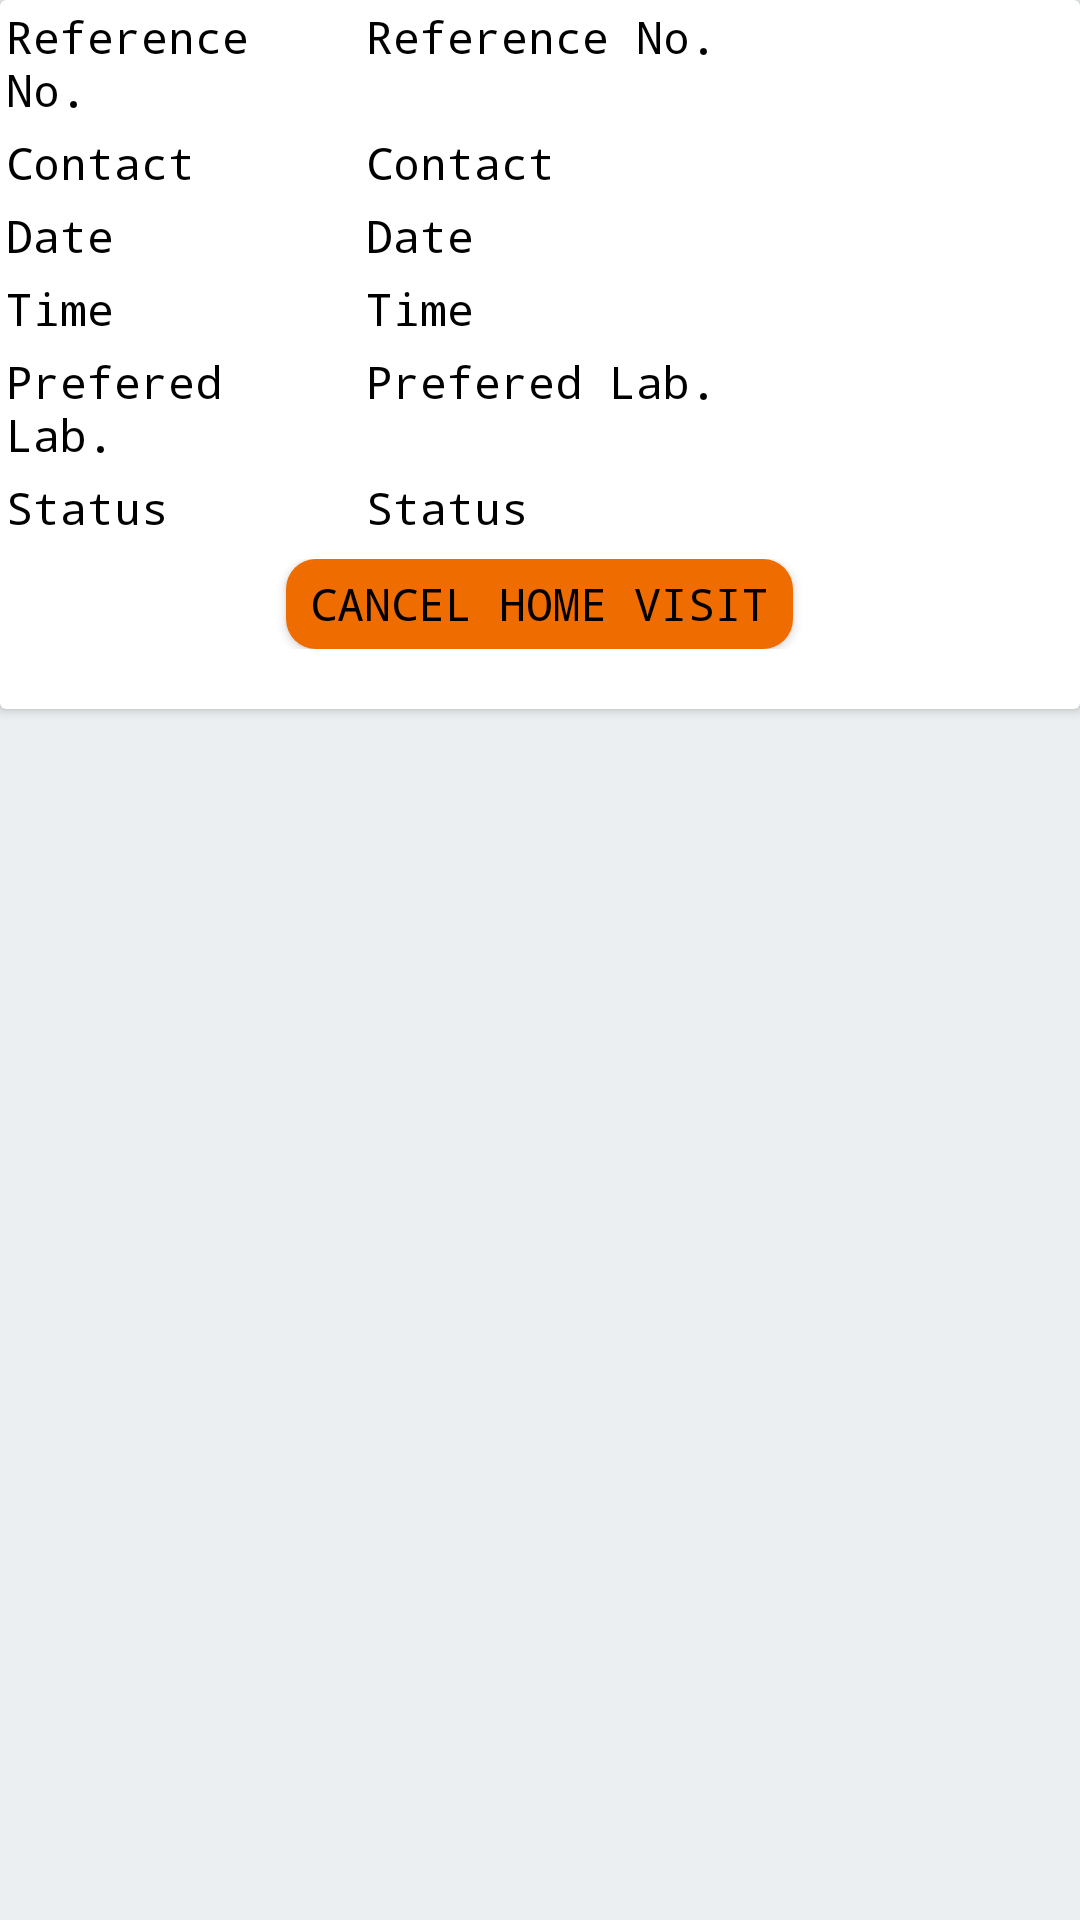

Android layout source for this screen:
<!-- AndroidManifest.xml: application theme AppTheme -->
<!-- res/layout/cancelhomevisit_item.xml -->
<?xml version="1.0" encoding="utf-8"?>
<LinearLayout xmlns:android="http://schemas.android.com/apk/res/android"
    android:orientation="vertical"
    android:layout_width="match_parent"
    android:background="@color/gray"
    android:layout_height="wrap_content">

    <android.support.v7.widget.CardView
        android:layout_width="match_parent"
        android:layout_height="wrap_content"
        android:layout_marginBottom="5dp">

        <RelativeLayout
            android:layout_width="match_parent"
            android:paddingBottom="10dp"
            android:layout_height="match_parent">

            <LinearLayout
                android:id="@+id/cancelhomevisitLayReferenceNum"
                android:weightSum="3"

                android:orientation="horizontal"
                android:layout_width="match_parent"
                android:layout_height="wrap_content">

                <TextView
                    android:id="@+id/cancelhomevisitReference1"
                    android:layout_weight="1"
                    android:layout_width="0dp"
                    android:layout_height="wrap_content"
                    android:textSize="15dp"
                    android:padding="2dp"
                    android:typeface="monospace"
                    android:text="Reference No."
                    android:textColor="@color/black"/>

                <TextView
                    android:id="@+id/cancelhomevisitReference"
                    android:layout_weight="2"
                    android:layout_width="0dp"
                    android:layout_height="wrap_content"
                    android:textSize="15dp"
                    android:padding="2dp"
                    android:typeface="monospace"
                    android:text="Reference No."
                    android:textColor="@color/black"/>

            </LinearLayout>

            <LinearLayout
                android:id="@+id/cancelhomevisitLayContact"
                android:layout_below="@+id/cancelhomevisitLayReferenceNum"
                android:weightSum="3"
                android:orientation="horizontal"
                android:layout_width="match_parent"
                android:layout_height="wrap_content">

                <TextView
                    android:id="@+id/cancelhomevisitContact1"
                    android:layout_weight="1"
                    android:layout_width="0dp"
                    android:layout_height="wrap_content"
                    android:textSize="15dp"
                    android:padding="2dp"
                    android:typeface="monospace"
                    android:text="Contact"
                    android:textColor="@color/black"/>

                <TextView
                    android:id="@+id/cancelhomevisitContact"
                    android:layout_weight="2"
                    android:layout_width="0dp"
                    android:layout_height="wrap_content"
                    android:textSize="15dp"
                    android:padding="2dp"
                    android:typeface="monospace"
                    android:text="Contact"
                    android:textColor="@color/black"/>

            </LinearLayout>

            <LinearLayout
                android:id="@+id/cancelhomevisitLayDate"
                android:layout_below="@+id/cancelhomevisitLayContact"
                android:weightSum="3"
                android:orientation="horizontal"
                android:layout_width="match_parent"
                android:layout_height="wrap_content">

                <TextView
                    android:id="@+id/cancelhomevisitDate1"
                    android:layout_weight="1"
                    android:layout_width="0dp"
                    android:layout_height="wrap_content"
                    android:textSize="15dp"
                    android:padding="2dp"
                    android:typeface="monospace"
                    android:text="Date"
                    android:textColor="@color/black"/>

                <TextView
                    android:id="@+id/cancelhomevisitDate"
                    android:layout_weight="2"
                    android:layout_width="0dp"
                    android:layout_height="wrap_content"
                    android:textSize="15dp"
                    android:padding="2dp"
                    android:typeface="monospace"
                    android:text="Date"
                    android:textColor="@color/black"/>

            </LinearLayout>

            <LinearLayout
                android:id="@+id/cancelhomevisitLayTime"
                android:layout_below="@+id/cancelhomevisitLayDate"
                android:weightSum="3"
                android:orientation="horizontal"
                android:layout_width="match_parent"
                android:layout_height="wrap_content">

                <TextView
                    android:id="@+id/cancelhomevisitTime1"
                    android:layout_weight="1"
                    android:layout_width="0dp"
                    android:layout_height="wrap_content"
                    android:textSize="15dp"
                    android:padding="2dp"
                    android:typeface="monospace"
                    android:text="Time"
                    android:textColor="@color/black"/>

                <TextView
                    android:id="@+id/cancelhomevisitTime"
                    android:layout_weight="2"
                    android:layout_width="0dp"
                    android:layout_height="wrap_content"
                    android:textSize="15dp"
                    android:padding="2dp"
                    android:typeface="monospace"
                    android:text="Time"
                    android:textColor="@color/black"/>

            </LinearLayout>

            <LinearLayout
                android:id="@+id/cancelhomevisitLayPreferLab"
                android:layout_below="@+id/cancelhomevisitLayTime"
                android:weightSum="3"
                android:orientation="horizontal"
                android:layout_width="match_parent"
                android:layout_height="wrap_content">

                <TextView
                    android:id="@+id/cancelhomevisitPreferLab1"
                    android:layout_weight="1"
                    android:layout_width="0dp"
                    android:layout_height="wrap_content"
                    android:textSize="15dp"
                    android:padding="2dp"
                    android:typeface="monospace"
                    android:text="Prefered Lab."
                    android:textColor="@color/black"/>

                <TextView
                    android:id="@+id/cancelhomevisitPreferLab"
                    android:layout_weight="2"
                    android:layout_width="0dp"
                    android:layout_height="wrap_content"
                    android:textSize="15dp"
                    android:padding="2dp"
                    android:typeface="monospace"
                    android:text="Prefered Lab."
                    android:textColor="@color/black"/>

            </LinearLayout>

            <LinearLayout
                android:id="@+id/cancelhomevisitLaystatus"
                android:layout_below="@+id/cancelhomevisitLayPreferLab"
                android:weightSum="3"
                android:orientation="horizontal"
                android:layout_width="match_parent"
                android:layout_height="wrap_content">

                <TextView
                    android:id="@+id/cancelhomevisitstatus1"
                    android:layout_weight="1"
                    android:layout_width="0dp"
                    android:layout_height="wrap_content"
                    android:textSize="15dp"
                    android:padding="2dp"
                    android:typeface="monospace"
                    android:text="Status"
                    android:textColor="@color/black"/>

                <TextView
                    android:id="@+id/cancelhomevisitstatus"
                    android:layout_weight="2"
                    android:layout_width="0dp"
                    android:layout_height="wrap_content"
                    android:textSize="15dp"
                    android:padding="2dp"
                    android:typeface="monospace"
                    android:text="Status"
                    android:textColor="@color/black"/>

            </LinearLayout>


            <LinearLayout
                android:id="@+id/cancelhomevisitLayBtn"
                android:layout_below="@+id/cancelhomevisitLaystatus"
                android:orientation="horizontal"
                android:layout_width="match_parent"
                android:gravity="center"
                android:layout_marginBottom="10dp"
                android:layout_marginTop="5dp"
                android:layout_height="wrap_content">

                <Button
                    android:id="@+id/cancelhomevisitBtnCancel"
                    android:layout_width="wrap_content"
                    android:background="@drawable/btncornerorange"
                    android:layout_height="30dp"
                    android:textSize="15dp"
                    android:paddingLeft="8dp"
                    android:paddingRight="8dp"
                    android:typeface="monospace"
                    android:text="cancel Home visit"
                    android:textColor="@color/black"/>

            </LinearLayout>

        </RelativeLayout>
    </android.support.v7.widget.CardView>

</LinearLayout>
<!-- resources referenced by this layout -->
<resources>
  <color name="black">#000000</color>
  <color name="gray">#ECEFF1</color>
  <!-- drawable btncornerorange (drawable) -->
  <?xml version="1.0" encoding="utf-8"?>
  <shape xmlns:android="http://schemas.android.com/apk/res/android">
  
      <solid android:color="@color/orange1"/>
      <corners android:radius="10dp"/>
      <stroke android:color="@color/white"/>
  
  </shape>
  <style name="AppTheme" parent="Theme.AppCompat.Light.DarkActionBar">
          
          <item name="colorPrimary">#EF6C00</item>
          <item name="colorPrimaryDark">@color/colorPrimaryDark</item>
          <item name="colorAccent">@color/colorAccent</item>
          <item name="spinnerStyle">@style/Widget.App.Spinner</item>
          <item name="android:spinnerStyle">@style/Widget.App.Spinner</item>
      </style>
  <color name="orange1">#EF6C00</color>
  <color name="white">#ffffff</color>
  <color name="colorPrimaryDark">#303F9F</color>
  <color name="colorAccent">#FF4081</color>
  <style name="Widget.App.Spinner" parent="@style/Widget.AppCompat.Spinner">
          <item name="overlapAnchor">true</item>
          <item name="android:background">#ffffff</item>
      </style>
</resources>
